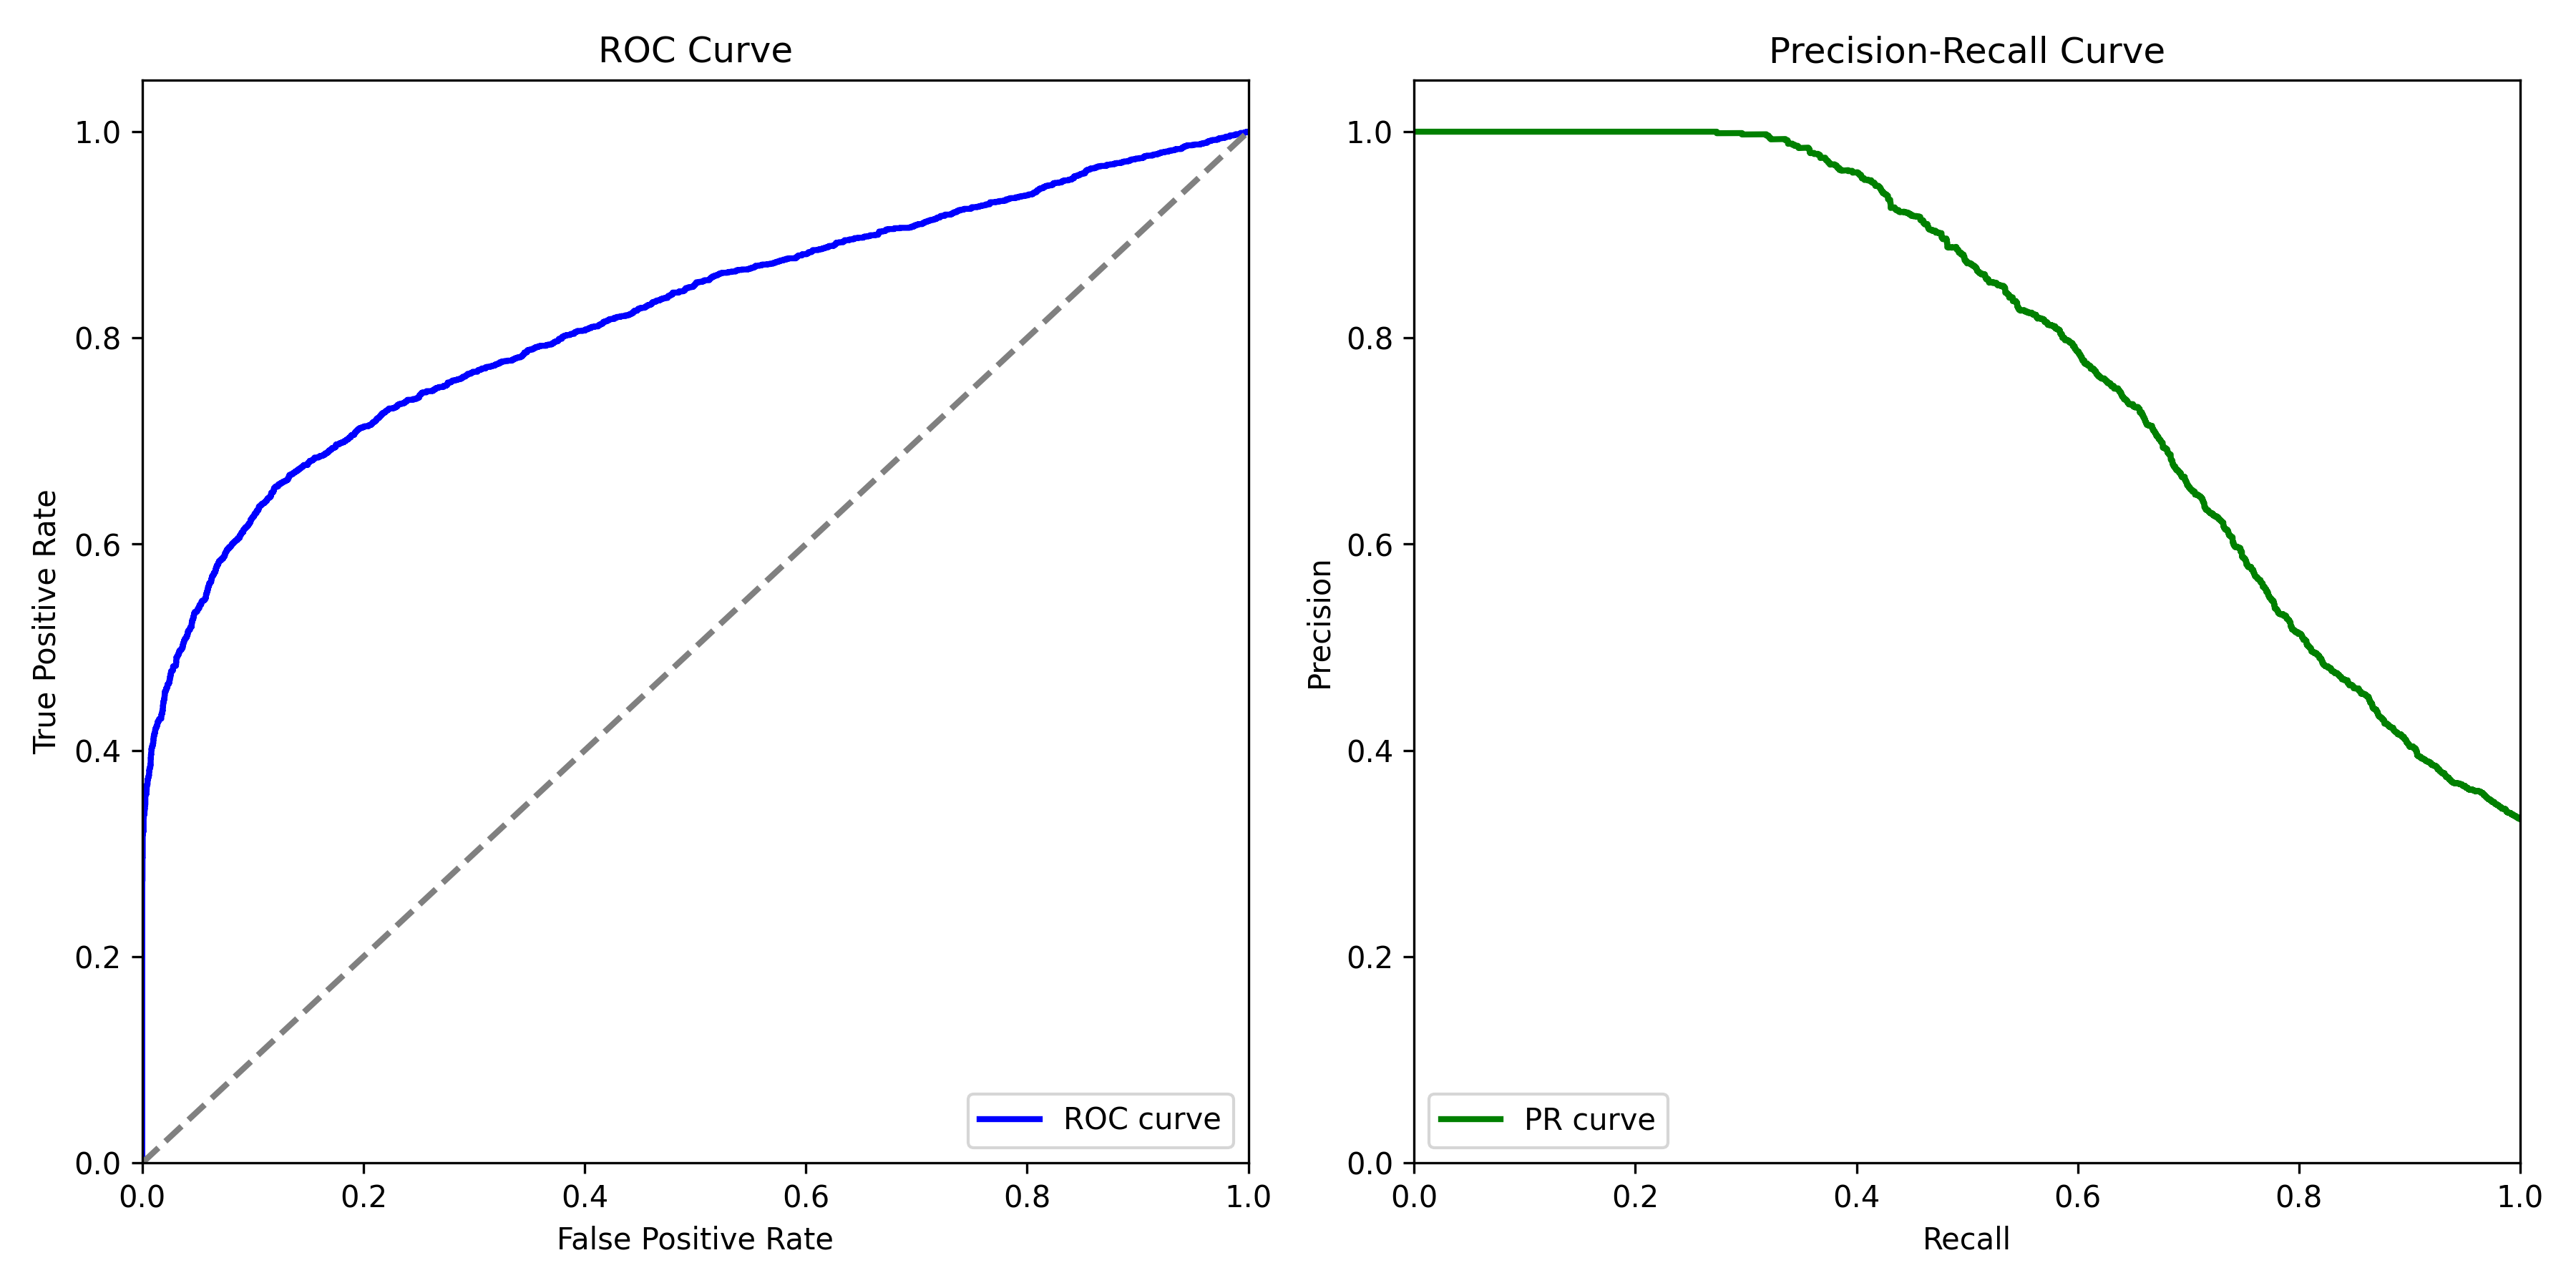

The data file committed next to this chart (first rows):
Accuracy, Precision, Recall, F1-Score, AUC-ROC, AUC-PRC
0.8112, 0.8269, 0.5484, 0.6595, 0.8192, 0.7872
